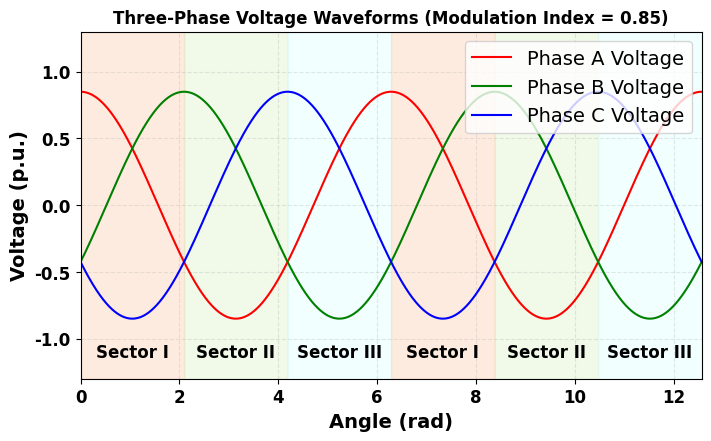

This chart was generated by the following Python code:
####### This file is aimed at plotting the three-phase voltage waveforms
####### for a given modulation index and phase angle from 0~2\pi.
import numpy as np
import matplotlib.pyplot as plt

class ThreePhaseVoltage:
    def __init__(self, modulation_index):
        self.modulation_index = modulation_index
        self.XYlabels = ['Time (s)', 'Voltage (p.u.)']
        self.XYlabels_fontsize = 14
        self.Gridlabels_fontsize = 12
        self.legend_fontsize = 14

        self.time = np.linspace(0, 0.04, 10000)  # 50 Hz fundamental frequency
        self.angle = self.time * 2 * np.pi * 50  # Phase angle over time
        self.degree = self.angle * 180 / np.pi   
        self.start_anlge = np.pi / 2 # Starting phase angle
        self.Va = []
        self.Vb = []
        self.Vc = []
        self.Ymax = 1.3
        self.Ymin = -self.Ymax

    def calculate_voltages(self):
        self.Va = self.modulation_index * np.sin(2 * np.pi * 50 * self.time + self.start_anlge)
        self.Vb = self.modulation_index * np.sin(2 * np.pi * 50 * self.time - 2 * np.pi / 3 + self.start_anlge)
        self.Vc = self.modulation_index * np.sin(2 * np.pi * 50 * self.time + 2 * np.pi / 3 + self.start_anlge)
        
    def fill_sector(self,ax, x_start, x_end, **parameters):
        if 'color' in parameters:
            func_color = parameters['color']
        else:
            func_color = 'lightblue'
            
        if 'label' in parameters:
            func_label = parameters['label']
        else:
            func_label = None
        
        ax.fill_between(
            np.linspace(x_start, x_end, 1000),  # X轴范围
            self.Ymin,          # 下方边界（X轴，y=0）
            self.Ymax,          # 上方边界（曲线y=sin(x)）
            where=None,  # 指定填充范围：x在2到6之间
            color=func_color,          # 填充颜色
            alpha=0.3,                  # 透明度（避免遮挡曲线）
            label=func_label             # 图例标签
        )
        
        ax.text(
            0.5 * (x_start + x_end),     # 填充区域中心X坐标
            -1.10,                        # 填充区域中心坐标
            func_label,                # 文字内容
            fontsize=12,                 # 文字大小
            fontweight='bold',           # 加粗
            ha='center',                 # 水平居中
            va='center',                 # 垂直居中
            color='#000000',            # 文字颜色（与曲线呼应，提升美观度）
            # 可选：添加白色背景框，避免文字被填充色遮挡
            # bbox=dict(boxstyle='round,pad=0.3', facecolor='white', alpha=0.7, edgecolor='none')
        )
        
    def three_voltage_plot(self,Picsize=(7, 4.3)):
        if not self.Va or not self.Vb or not self.Vc:
            self.calculate_voltages()
        
        plt.rcParams["font.family"] = "Times New Roman"  # 设置全局西文字体为 Times New Roman
        plt.rcParams["axes.unicode_minus"] = False        # 解决负号显示为方块的问题
        fig,ax = plt.subplots(figsize=Picsize, layout='constrained')
        
        for label in ax.get_xticklabels() + ax.get_yticklabels():
            label.set_fontsize(self.Gridlabels_fontsize)  # 10号字体
            label.set_fontweight('bold')  # 字体加粗
            
        ax.plot(self.angle, self.Va, label='Phase A Voltage', color='r')
        ax.plot(self.angle, self.Vb, label='Phase B Voltage', color='g')
        ax.plot(self.angle, self.Vc, label='Phase C Voltage', color='b')
        ax.set_title(f'Three-Phase Voltage Waveforms (Modulation Index = {modulation_index})',fontweight='bold')
        ax.set_xlabel('Angle (rad)',fontsize = self.XYlabels_fontsize,fontweight='bold')
        ax.set_ylabel('Voltage (p.u.)',fontsize = self.XYlabels_fontsize,fontweight='bold')
        ax.set_xlim(0, self.angle[-1])
        ax.set_ylim(self.Ymin, self.Ymax)
    
        ax.legend(loc = 'upper right',fontsize=self.legend_fontsize)
        ax.grid(linestyle='--', alpha=0.3)
        
        '''
        # Fill sectors with different colors
        '''
        sector_list = np.linspace(0, 4 * np.pi, 7)
        sector_color = ["#FEBF96", '#D3ECB9', '#D3FFFE']
        sector_labels = ['Sector I', 'Sector II', 'Sector III']
        for i in range(len(sector_list)-1):
            x_start = sector_list[i]
            x_end = sector_list[i+1]
            self.fill_sector(ax, x_start, x_end, color=sector_color[i % len(sector_color)],label=sector_labels[i % len(sector_labels)])
        
        plt.show()
            
if __name__ == "__main__":
    modulation_index = 0.85  # Example modulation index
    ClassThreePhaseVoltage = ThreePhaseVoltage(modulation_index)
    ClassThreePhaseVoltage.three_voltage_plot()